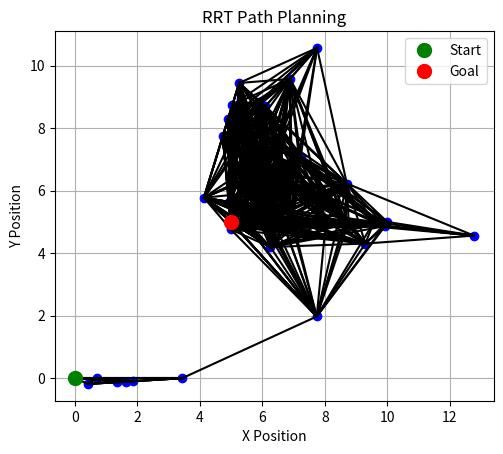

Recreate this plot in Python.
import numpy as np
import argparse
import matplotlib.pyplot as plt
import logging

# Setup logging
logging.basicConfig(level=logging.INFO, format='%(asctime)s - %(levelname)s - %(message)s')

# Argument parsing
parser = argparse.ArgumentParser(description='Run RRT algorithm')
parser.add_argument('--start', nargs=3, type=float, help='Start position and orientation (x y theta)')
parser.add_argument('--goal', nargs=3, type=float, help='Goal position and orientation (x y theta)')
parser.add_argument('--map', type=str, help='Map file name')
args = parser.parse_args()

# Constants and parameters
L = 1.5  # Car wheelbase
dt = 0.1  # Time step
goal_threshold = 0.1  # Goal proximity threshold in meters
theta_threshold = 0.5  # Goal orientation threshold in radians
max_iterations = 50  # Max iterations to avoid infinite loops
step_size = 5  # Step size towards the sampled point
goal_bias = 0.1  # Probability of sampling the goal

def load_map(filename):
    # Placeholder for obstacle loading
    return []

def motion_model(state, control):
    x, y, theta = state
    v, phi = control
    x_new = x + v * np.cos(theta) * dt
    y_new = y + v * np.sin(theta) * dt
    theta_new = theta + (v / L) * np.tan(phi) * dt
    return x_new, y_new, theta_new

def is_goal_reached(current, goal):
    distance = np.linalg.norm(np.array(current[:2]) - np.array(goal[:2]))
    if distance < goal_threshold and abs(current[2] - goal[2]) < theta_threshold:
        logging.info("Goal reached successfully.")
        return True
    return False

def sample_state(tree, x_bounds, y_bounds, theta_bounds, goal):
    if np.random.uniform(0,1) < goal_bias:
        x = goal[0]
        y = goal[1]
        theta = goal[2]
        
        sample = (x, y, theta)
        nearest, dist_to_prev_node = find_nearest(tree, sample, goal)
        if dist_to_prev_node < step_size:
            return sample, nearest, dist_to_prev_node
        for node_0 in tree:
                min_dist = float('inf')
                for node_1 in tree:
                    dist = np.sqrt((node_1[0] - node_0[0])**2 + (node_1[1] - node_0[1])**2 + 0.1*(node_1[2] - node_0[2])**2)
                    if dist < min_dist and dist != 0:
                        min_dist = dist
                if min_dist > step_size:
                    #print("Goal found but steps to big")
                    check = False
        # print("Goal sampled")
        # print("GOAL: ", goal[0], goal[1], goal[2])
        # print("Sample should be GOAL: ", x, y, theta)
    else:
        x = np.random.uniform(*x_bounds)
        y = np.random.uniform(*y_bounds)
        theta = np.random.uniform(*theta_bounds)
        # print("Point sampled: ", x, y, theta)
    sample = (x, y, theta)
    nearest, dist_to_prev_node = find_nearest(tree, sample, goal)
    # print("Dist to prev node: ", dist_to_prev_node)
    # if dist_to_prev_node > step_size:
    #     sample, nearest, dist_to_prev_node = sample_state(tree, [0, 10], [0, 10], [-np.pi, np.pi], goal)
    #     find_nearest(tree, sample, goal)
    return sample, nearest, dist_to_prev_node


def find_nearest(tree, sample, goal):
    closest_node = None
    min_dist = float('inf')
    goal_dist = np.sqrt((goal[0] - sample[0])**2 + (goal[1] - sample[1])**2 + 0.1*(goal[2] - sample[2])**2)
    for node in tree:
        dist = np.sqrt((node[0] - sample[0])**2 + (node[1] - sample[1])**2 + 0.1*(node[2] - sample[2])**2)
        if dist < min_dist:
            min_dist = dist
            closest_node = node 
    if min_dist > goal_dist:
        min_dist = goal_dist
        closest_node = goal
    dist_to_prev_node = np.sqrt((tree[-1][0] - sample[0])**2 + (tree[-1][1] - sample[1])**2 + 0.1*(tree[-1][2] - sample[2])**2)
        
    return closest_node, dist_to_prev_node

def steer_towards(nearest, sample):
    angle_to_sample = np.arctan2(sample[1] - nearest[1], sample[0] - nearest[0])
    dist = np.linalg.norm([sample[0] - nearest[0], sample[1] - nearest[1]])
    control_dist = min(dist, step_size)
    control_angle = angle_to_sample - nearest[2]
    return motion_model(nearest, (control_dist / dt, control_angle))

def is_collision_free(node, obstacles):
    return True  # Placeholder for real collision checking

def rrt(start, goal, map_file):
    obstacles = load_map(map_file)
    tree = [start, goal]
    path_found = False
    for iteration in range(max_iterations):
        check = True
        if is_goal_reached(tree[-1], goal):
            for node_0 in tree:
                min_dist = float('inf')
                for node_1 in tree:
                    dist = np.sqrt((node_1[0] - node_0[0])**2 + (node_1[1] - node_0[1])**2 + 0.1*(node_1[2] - node_0[2])**2)
                    if dist < min_dist and dist != 0:
                        min_dist = dist
                if min_dist > step_size:
                    #print("Goal found but steps to big")
                    check = False
            if check:
                path_found = True
                break
        sample, nearest, dist_to_prev_node = sample_state(tree, [0, 10], [0, 10], [-np.pi, np.pi], goal)
        #nearest = find_nearest(tree, sample, goal)
        new_node = steer_towards(nearest, sample)
        if is_collision_free(new_node, obstacles):
            # tree.insert(tree.index(nearest) - 1, new_node)
            tree.append(new_node)
            logging.info(f"Added new node: {new_node}")
    if not path_found:
        logging.warning("No path found within the iteration limit.")
    return tree, path_found

import matplotlib.pyplot as plt
from itertools import combinations
import math

def distance(point1, point2):
    """
    Calculate Euclidean distance between two points.
    """
    return math.sqrt((point1[0] - point2[0])**2 + (point1[1] - point2[1])**2)

def plot_and_connect(points, max_distance):
    """
    Plot points and connect those within a certain distance.
    """
    fig, ax = plt.subplots()
    
    # Plot all points
    for point in points:
        ax.plot(point[0], point[1], 'bo')
    
    # Connect points within the specified distance
    for pair in combinations(points, 2):
        if distance(pair[0], pair[1]) <= max_distance:
            ax.plot([pair[0][0], pair[1][0]], [pair[0][1], pair[1][1]], 'k-')
    
    ax.set_aspect('equal', adjustable='box')
    plt.plot([0, 0, 0][0], [0, 0, 0][1], 'go', markersize=10, label='Start')
    plt.plot([5, 5, 0][0], [5, 5, 0][1], 'ro', markersize=10, label='Goal')
    plt.xlabel('X Position')
    plt.ylabel('Y Position')
    plt.title('RRT Path Planning')
    plt.legend()
    plt.grid(True)
    plt.show()


# Main execution
if __name__ == "__main__":
    if args.start == None or args.goal == None or args.map == None:
        path, path_found = rrt([0, 0, 0], [5, 5, 0], "place holder")
        # Visualization of the path
        # Plotting the points
        # Plotting the points
        # Example data

        # Plot points and connect those within a certain distance
        plot_and_connect(path, step_size)
        
    else:
        path, path_found = rrt(args.start, args.goal, args.map)
        # Visualization of the path
        plt.figure(figsize=(10, 10))
        plt.plot([p[0] for p in path], [p[1] for p in path], '-o', label='Path')
        plt.plot(args.start[0], args.start[1], 'go', markersize=10, label='Start')
        plt.plot(args.goal[0], args.goal[1], 'ro', markersize=10, label='Goal')
        plt.xlabel('X Position')
        plt.ylabel('Y Position')
        plt.title('RRT Path Planning')
        plt.legend()
        plt.grid(True)
        plt.show()
